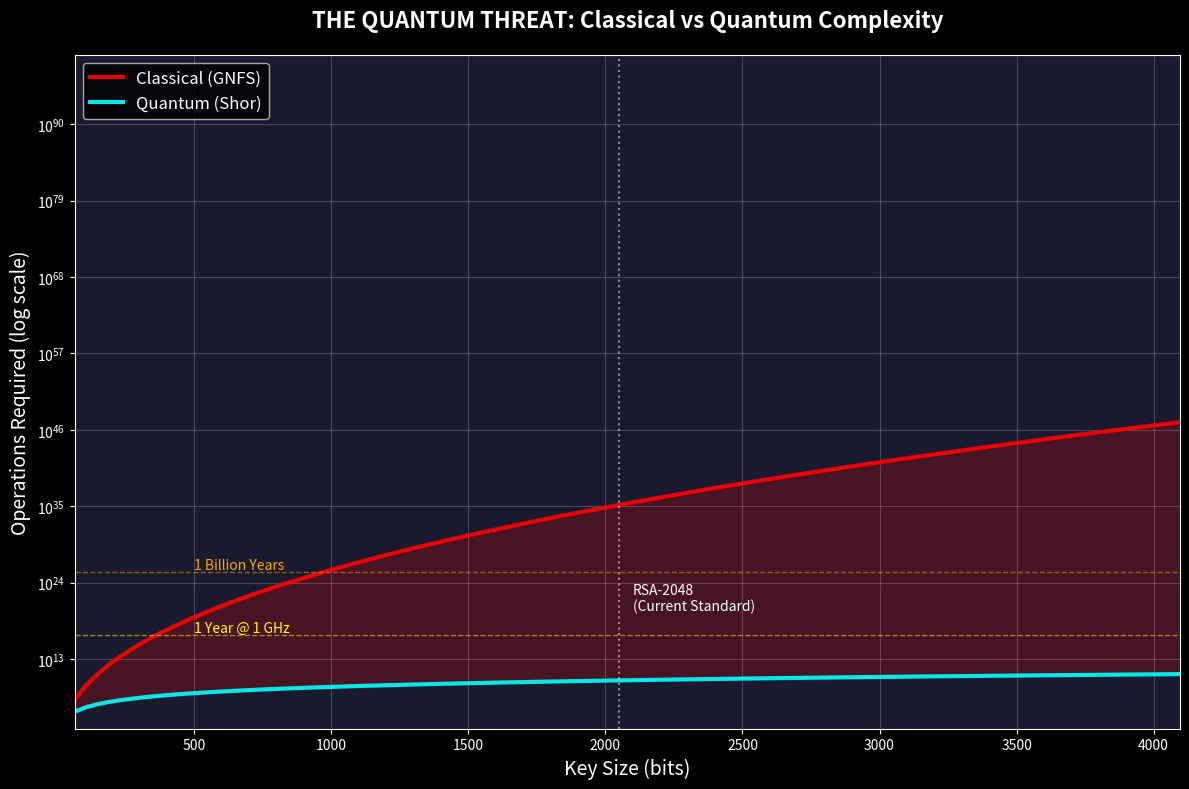

The matplotlib source for this figure: (Note: this script raises an exception after producing the figure.)
"""
QUANTUM THREAT VISUALIZATION
Interactive visualizations of quantum computing threats to encryption.
"""

import matplotlib
matplotlib.use('Agg')  # Non-interactive backend
import matplotlib.pyplot as plt
import matplotlib.patches as mpatches
import numpy as np
import math
import os

# Set style
plt.style.use('dark_background')

def save_fig(name):
    """Save figure to current directory."""
    import os
    script_dir = os.path.dirname(os.path.abspath(__file__))
    path = os.path.join(script_dir, 'visualizations', f'{name}.png')
    os.makedirs(os.path.dirname(path), exist_ok=True)
    plt.savefig(path, dpi=150, bbox_inches='tight', facecolor='#1a1a2e')
    print(f"[OK] Saved: visualizations/{name}.png")

def classical_complexity(bits):
    """GNFS complexity."""
    n = 2 ** bits
    ln_n = bits * np.log(2)
    ln_ln_n = np.log(ln_n)
    c = (64/9) ** (1/3)
    return np.exp(c * (ln_n ** (1/3)) * (ln_ln_n ** (2/3)))

def quantum_complexity(bits):
    """Shor's algorithm complexity."""
    return bits ** 3

def plot_complexity_comparison():
    """Plot 1: Complexity comparison."""
    fig, ax = plt.subplots(figsize=(12, 8))
    fig.patch.set_facecolor('#1a1a2e')
    ax.set_facecolor('#1a1a2e')
    
    bits = np.linspace(64, 4096, 100)
    classical = [classical_complexity(b) for b in bits]
    quantum = [quantum_complexity(b) for b in bits]
    
    ax.semilogy(bits, classical, 'r-', linewidth=3, label='Classical (GNFS)', alpha=0.9)
    ax.semilogy(bits, quantum, 'cyan', linewidth=3, label='Quantum (Shor)', alpha=0.9)
    
    # Fill danger zone
    ax.fill_between(bits, quantum, classical, alpha=0.2, color='red')
    
    # Reference lines
    year_ops = 1e9 * 3600 * 24 * 365  # ops per year at 1GHz
    ax.axhline(y=year_ops, color='yellow', linestyle='--', alpha=0.5, linewidth=1)
    ax.text(500, year_ops * 3, '1 Year @ 1 GHz', color='yellow', fontsize=10)
    
    ax.axhline(y=year_ops * 1e9, color='orange', linestyle='--', alpha=0.5, linewidth=1)
    ax.text(500, year_ops * 1e9 * 3, '1 Billion Years', color='orange', fontsize=10)
    
    # Current standards
    ax.axvline(x=2048, color='white', linestyle=':', alpha=0.5)
    ax.text(2100, 1e20, 'RSA-2048\n(Current Standard)', color='white', fontsize=10)
    
    ax.set_xlabel('Key Size (bits)', fontsize=14, color='white')
    ax.set_ylabel('Operations Required (log scale)', fontsize=14, color='white')
    ax.set_title('THE QUANTUM THREAT: Classical vs Quantum Complexity', 
                 fontsize=16, fontweight='bold', color='white', pad=20)
    ax.legend(fontsize=12, loc='upper left')
    ax.grid(True, alpha=0.2)
    ax.set_xlim(64, 4096)
    ax.set_ylim(1e3, 1e100)
    
    plt.tight_layout()
    save_fig('01_complexity_comparison')

def plot_speedup():
    """Plot 2: Quantum speedup factor."""
    fig, ax = plt.subplots(figsize=(12, 8))
    fig.patch.set_facecolor('#1a1a2e')
    ax.set_facecolor('#1a1a2e')
    
    bits = np.linspace(64, 4096, 100)
    speedup = [classical_complexity(b) / quantum_complexity(b) for b in bits]
    
    # Create gradient effect
    colors = plt.cm.plasma(np.linspace(0.2, 0.9, len(bits)))
    for i in range(len(bits)-1):
        ax.fill_between(bits[i:i+2], 1, speedup[i:i+2], color=colors[i], alpha=0.8)
    
    ax.semilogy(bits, speedup, 'white', linewidth=2)
    
    # Annotations
    key_sizes = [512, 1024, 2048, 4096]
    for ks in key_sizes:
        sp = classical_complexity(ks) / quantum_complexity(ks)
        ax.annotate(f'RSA-{ks}\n{sp:.0e}x faster', 
                   xy=(ks, sp), xytext=(ks+200, sp*10),
                   color='white', fontsize=10, ha='center',
                   arrowprops=dict(arrowstyle='->', color='white', alpha=0.5))
    
    ax.set_xlabel('Key Size (bits)', fontsize=14, color='white')
    ax.set_ylabel('Quantum Speedup Factor (log scale)', fontsize=14, color='white')
    ax.set_title('QUANTUM SPEEDUP: How Much Faster is Shor\'s Algorithm?', 
                 fontsize=16, fontweight='bold', color='white', pad=20)
    ax.grid(True, alpha=0.2)
    ax.set_xlim(64, 4096)
    
    plt.tight_layout()
    save_fig('02_quantum_speedup')

def plot_timeline():
    """Plot 3: Quantum threat timeline."""
    fig, ax = plt.subplots(figsize=(14, 8))
    fig.patch.set_facecolor('#1a1a2e')
    ax.set_facecolor('#1a1a2e')
    
    # Timeline data
    events = [
        (1994, 'Shor\'s Algorithm\nInvented', 'theory', 0.3),
        (1999, 'RSA-512\nBroken (Classical)', 'broken', 0.5),
        (2001, 'First Quantum\nFactoring (15=3×5)', 'milestone', 0.7),
        (2009, 'RSA-768\nBroken (Classical)', 'broken', 0.5),
        (2019, 'Google Quantum\nSupremacy', 'milestone', 0.7),
        (2023, 'IBM 1000+\nQubits', 'milestone', 0.8),
        (2024, 'NOW', 'now', 1.0),
        (2030, 'RSA-1024\nVulnerable?', 'future', 0.6),
        (2035, 'Q-DAY?\nRSA-2048 Broken', 'danger', 0.4),
    ]
    
    colors = {
        'theory': '#3498db',
        'broken': '#e74c3c',
        'milestone': '#2ecc71',
        'now': '#f39c12',
        'future': '#9b59b6',
        'danger': '#e74c3c'
    }
    
    for year, label, event_type, y_pos in events:
        color = colors[event_type]
        ax.scatter(year, y_pos, s=300, c=color, zorder=3, edgecolors='white', linewidths=2)
        
        if event_type == 'now':
            ax.axvline(x=year, color='#f39c12', linestyle='-', linewidth=3, alpha=0.5)
        
        va = 'bottom' if y_pos > 0.5 else 'top'
        offset = 0.08 if y_pos > 0.5 else -0.08
        ax.text(year, y_pos + offset, label, ha='center', va=va, 
               fontsize=10, color='white', fontweight='bold')
    
    # Draw timeline
    ax.plot([1990, 2040], [0.5, 0.5], 'white', linewidth=2, alpha=0.5)
    
    # Danger zone
    ax.axvspan(2030, 2040, alpha=0.2, color='red')
    ax.text(2035, 0.1, '[!] DANGER ZONE', ha='center', fontsize=14, 
           color='red', fontweight='bold')
    
    ax.set_xlim(1990, 2042)
    ax.set_ylim(0, 1)
    ax.set_xlabel('Year', fontsize=14, color='white')
    ax.set_title('⏰ QUANTUM THREAT TIMELINE: The Race Against Time', 
                 fontsize=16, fontweight='bold', color='white', pad=20)
    
    ax.set_yticks([])
    ax.spines['left'].set_visible(False)
    ax.spines['right'].set_visible(False)
    ax.spines['top'].set_visible(False)
    
    # Legend
    legend_elements = [
        mpatches.Patch(color='#3498db', label='Theory'),
        mpatches.Patch(color='#e74c3c', label='Broken'),
        mpatches.Patch(color='#2ecc71', label='Milestone'),
        mpatches.Patch(color='#f39c12', label='Current'),
        mpatches.Patch(color='#9b59b6', label='Predicted'),
    ]
    ax.legend(handles=legend_elements, loc='upper left', fontsize=10)
    
    plt.tight_layout()
    save_fig('03_threat_timeline')

def plot_algorithm_comparison():
    """Plot 4: Algorithm security comparison."""
    fig, ax = plt.subplots(figsize=(12, 8))
    fig.patch.set_facecolor('#1a1a2e')
    ax.set_facecolor('#1a1a2e')
    
    algorithms = ['RSA-2048', 'RSA-4096', 'ECC P-256', 'AES-128', 'AES-256', 
                  'Kyber-768', 'Dilithium-3']
    
    classical_security = [112, 140, 128, 128, 256, 128, 128]  # bits
    quantum_security = [0, 0, 0, 64, 128, 128, 128]  # bits (0 = broken)
    
    x = np.arange(len(algorithms))
    width = 0.35
    
    bars1 = ax.bar(x - width/2, classical_security, width, label='Classical Security',
                   color='#3498db', alpha=0.8, edgecolor='white')
    bars2 = ax.bar(x + width/2, quantum_security, width, label='Quantum Security',
                   color='#e74c3c', alpha=0.8, edgecolor='white')
    
    # Add value labels
    for bar, val in zip(bars1, classical_security):
        ax.text(bar.get_x() + bar.get_width()/2, bar.get_height() + 3,
               f'{val}', ha='center', va='bottom', color='white', fontsize=10)
    
    for bar, val in zip(bars2, quantum_security):
        label = f'{val}' if val > 0 else 'X'
        ax.text(bar.get_x() + bar.get_width()/2, bar.get_height() + 3,
               label, ha='center', va='bottom', color='white', fontsize=10)
    
    # Security threshold
    ax.axhline(y=128, color='#2ecc71', linestyle='--', linewidth=2, alpha=0.7)
    ax.text(6.5, 133, '128-bit security threshold', color='#2ecc71', fontsize=10)
    
    ax.set_xlabel('Algorithm', fontsize=14, color='white')
    ax.set_ylabel('Security Level (bits)', fontsize=14, color='white')
    ax.set_title('ALGORITHM SECURITY: Classical vs Quantum Era', 
                 fontsize=16, fontweight='bold', color='white', pad=20)
    ax.set_xticks(x)
    ax.set_xticklabels(algorithms, rotation=45, ha='right')
    ax.legend(fontsize=12)
    ax.set_ylim(0, 280)
    
    # Highlight post-quantum algorithms
    ax.axvspan(4.5, 6.5, alpha=0.1, color='green')
    ax.text(5.5, 260, '← Post-Quantum Safe →', ha='center', 
           color='#2ecc71', fontsize=12, fontweight='bold')
    
    plt.tight_layout()
    save_fig('04_algorithm_comparison')

def plot_qubit_progress():
    """Plot 5: Qubit count progress over time."""
    fig, ax = plt.subplots(figsize=(12, 8))
    fig.patch.set_facecolor('#1a1a2e')
    ax.set_facecolor('#1a1a2e')
    
    # Historical data (approximate)
    years = [2000, 2005, 2010, 2015, 2017, 2019, 2020, 2021, 2022, 2023, 2024]
    qubits = [5, 12, 14, 17, 50, 53, 65, 127, 433, 1121, 1200]
    
    # Projections
    future_years = [2025, 2027, 2030, 2035]
    projected_qubits = [2000, 5000, 10000, 100000]
    
    # Plot historical
    ax.semilogy(years, qubits, 'o-', color='cyan', linewidth=3, markersize=10,
               label='Achieved')
    
    # Plot projections
    ax.semilogy(future_years, projected_qubits, 's--', color='yellow', 
               linewidth=2, markersize=10, alpha=0.7, label='Projected')
    
    # RSA-2048 threshold (approx 4000 logical qubits needed)
    ax.axhline(y=4000, color='red', linestyle='--', linewidth=2)
    ax.fill_between([2024, 2040], 4000, 1e6, alpha=0.1, color='red')
    ax.text(2035, 5000, 'RSA-2048 Breakable\n(~4000 logical qubits)', 
           color='red', fontsize=11, ha='center')
    
    # Annotate key milestones
    annotations = [
        (2019, 53, 'Google\nSupremacy'),
        (2023, 1121, 'IBM\nCondor'),
    ]
    for year, qubit, label in annotations:
        ax.annotate(label, xy=(year, qubit), xytext=(year-2, qubit*3),
                   color='white', fontsize=9, ha='center',
                   arrowprops=dict(arrowstyle='->', color='white', alpha=0.5))
    
    ax.set_xlabel('Year', fontsize=14, color='white')
    ax.set_ylabel('Number of Qubits (log scale)', fontsize=14, color='white')
    ax.set_title('QUBIT PROGRESS: Racing Toward Cryptographic Relevance', 
                 fontsize=16, fontweight='bold', color='white', pad=20)
    ax.legend(fontsize=12)
    ax.grid(True, alpha=0.2)
    ax.set_xlim(1998, 2038)
    ax.set_ylim(1, 1e6)
    
    plt.tight_layout()
    save_fig('05_qubit_progress')

if __name__ == "__main__":
    print("=" * 60)
    print("  GENERATING QUANTUM THREAT VISUALIZATIONS")
    print("=" * 60)
    
    plot_complexity_comparison()
    plot_speedup()
    plot_timeline()
    plot_algorithm_comparison()
    plot_qubit_progress()
    
    print("\n" + "=" * 60)
    print("[OK] All visualizations saved to: visualizations/")
    print("=" * 60)
